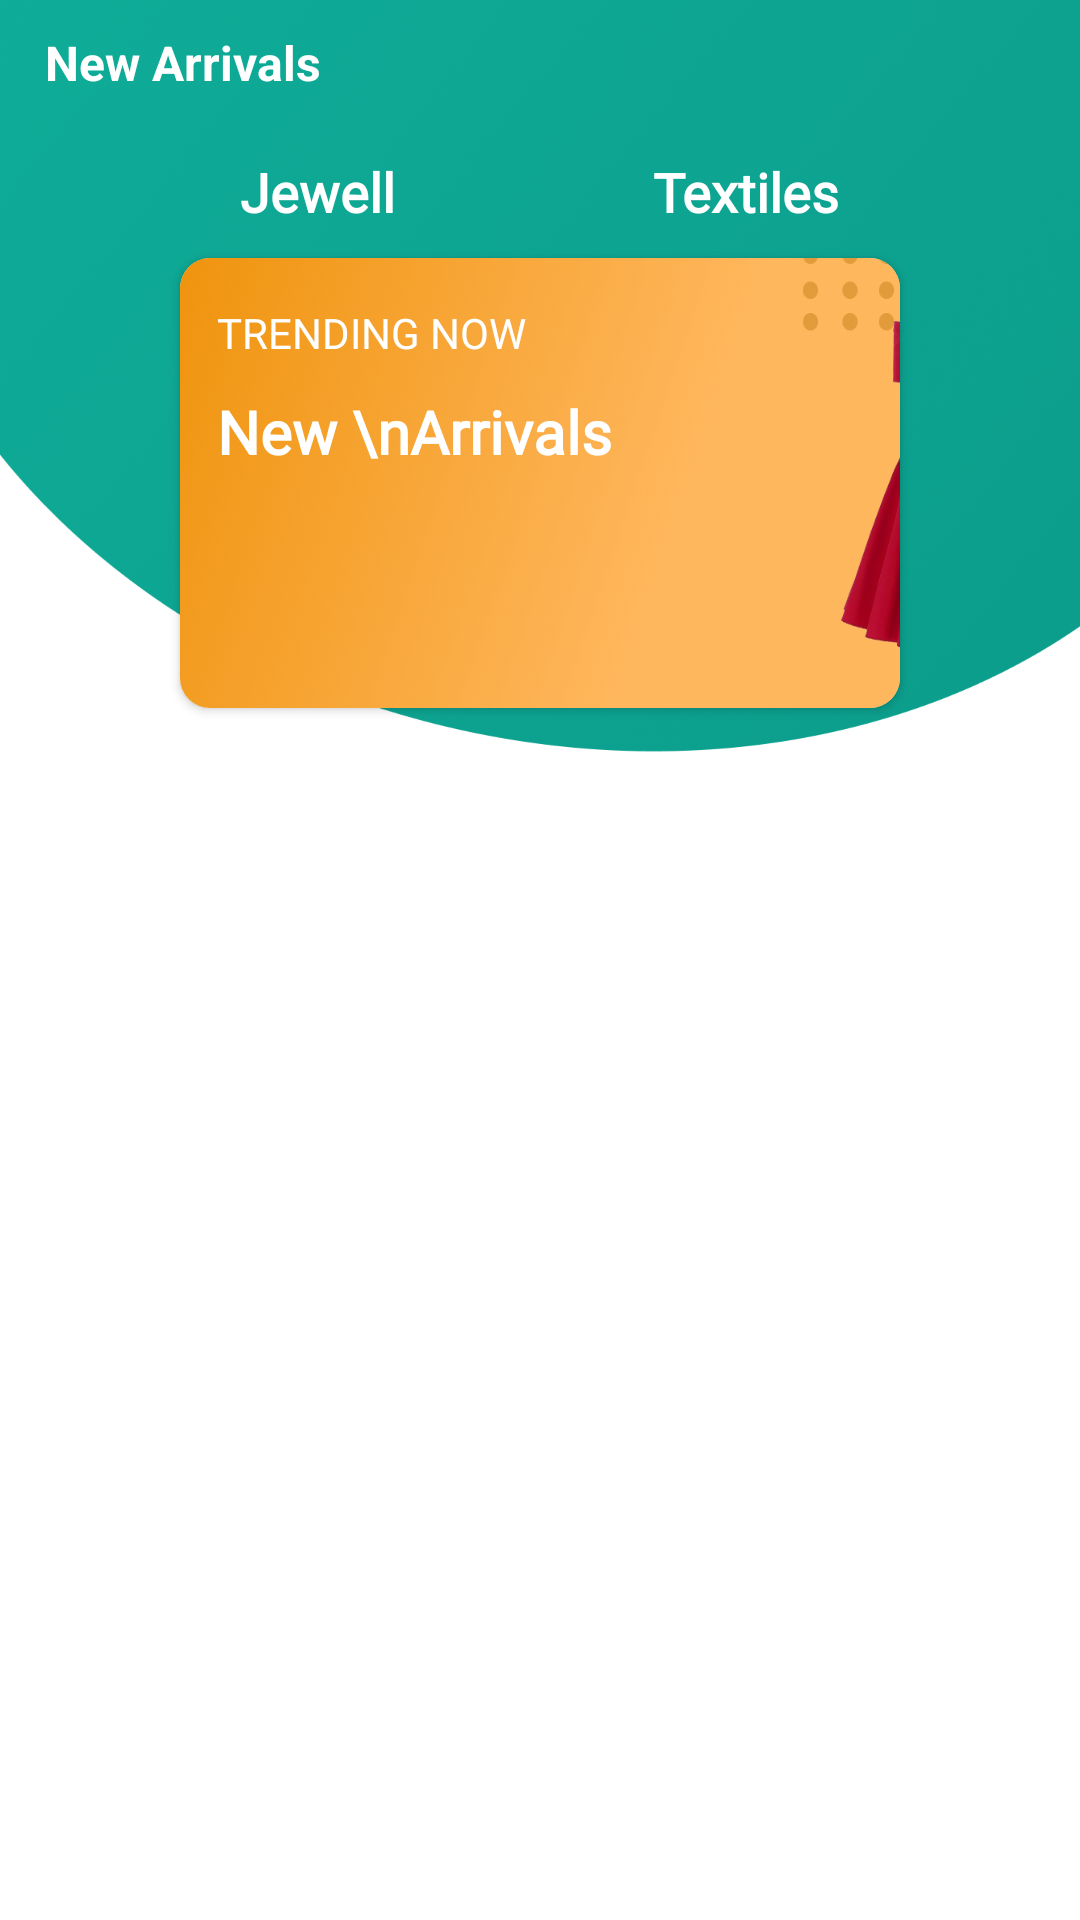

Android layout source for this screen:
<!-- AndroidManifest.xml: application theme AppTheme.NoActionBar -->
<!-- res/layout/fragment_textile.xml -->
<?xml version="1.0" encoding="utf-8"?>
<androidx.constraintlayout.widget.ConstraintLayout xmlns:android="http://schemas.android.com/apk/res/android"
    xmlns:app="http://schemas.android.com/apk/res-auto"
    xmlns:tools="http://schemas.android.com/tools"
    android:layout_width="match_parent"
    android:layout_height="match_parent"
    android:background="@drawable/ic_back_jewell"
    tools:context=".fragment.NewArrivalsJewellFragment">

    <ImageView
        android:id="@+id/ivBack"
        android:layout_width="wrap_content"
        android:layout_height="wrap_content"
        android:layout_marginStart="10dp"
        android:layout_marginTop="10dp"
        android:src="@drawable/ic_back_arrow"
        app:layout_constraintStart_toStartOf="parent"
        app:layout_constraintTop_toTopOf="parent" />

    <TextView
        android:id="@+id/tvTitle"
        android:layout_width="wrap_content"
        android:layout_height="wrap_content"
        android:layout_marginStart="5dp"
        android:layout_marginTop="10dp"
        android:text="New Arrivals"
        android:textColor="@color/white"
        android:textSize="16sp"
        android:textStyle="bold"
        app:layout_constraintStart_toEndOf="@+id/ivBack"
        app:layout_constraintTop_toTopOf="parent" />


    <TextView
        android:id="@+id/tvJewell"
        android:layout_width="wrap_content"
        android:layout_height="wrap_content"
        android:layout_marginStart="80dp"
        android:layout_marginTop="20dp"
        android:fontFamily="@font/poppins_regular"
        android:text="Jewell"
        android:textColor="@color/white"
        android:textSize="18sp"
        android:textStyle="bold"
        app:layout_constraintStart_toStartOf="parent"
        app:layout_constraintTop_toBottomOf="@id/tvTitle" />

    <TextView
        android:id="@+id/tvTextiles"
        android:layout_width="wrap_content"
        android:layout_height="wrap_content"
        android:layout_marginTop="20dp"
        android:layout_marginEnd="80dp"
        android:fontFamily="@font/poppins_regular"
        android:text="Textiles"
        android:textColor="@color/white"
        android:textSize="18sp"
        android:textStyle="bold"
        app:layout_constraintEnd_toEndOf="parent"
        app:layout_constraintTop_toBottomOf="@id/tvTitle" />

    <LinearLayout
        android:id="@+id/llLayout"
        android:layout_width="match_parent"
        android:layout_height="wrap_content"
        android:orientation="horizontal"
        app:layout_constraintTop_toBottomOf="@id/tvTextiles">

        <View
            android:id="@+id/vView"
            android:layout_width="50dp"
            android:layout_height="2dp"
            android:layout_marginStart="220dp"
            android:layout_marginTop="5dp"
            android:layout_weight="1"
            android:background="#FFF"
            android:visibility="gone"
            app:layout_constraintStart_toStartOf="parent"
            app:layout_constraintTop_toBottomOf="@id/tvTextiles" />

        <View
            android:id="@+id/vView2"
            android:layout_width="50dp"
            android:layout_height="2dp"
            android:layout_marginTop="5dp"
            android:layout_marginEnd="220dp"
            android:layout_weight="1"
            android:background="#FFF"
            android:visibility="gone"
            app:layout_constraintStart_toEndOf="@+id/vView"
            app:layout_constraintTop_toBottomOf="@id/tvTextiles" />
    </LinearLayout>

    <androidx.cardview.widget.CardView
        android:id="@+id/cvView"
        android:layout_width="match_parent"
        android:layout_height="150dp"
        android:layout_marginHorizontal="60dp"
        android:layout_marginTop="10dp"
        app:cardCornerRadius="10dp"
        app:layout_constraintTop_toBottomOf="@id/llLayout">

        <androidx.constraintlayout.widget.ConstraintLayout
            android:layout_width="match_parent"
            android:layout_height="match_parent"
            android:layout_marginStart="-48dp"
            android:layout_marginTop="-45dp"
            android:layout_marginEnd="-48dp"
            android:layout_marginBottom="-53dp"
            android:background="@drawable/ic_textile_bg">

            <TextView
                android:id="@+id/tvTrending"
                android:layout_width="wrap_content"
                android:layout_height="wrap_content"
                android:layout_marginStart="60dp"
                android:layout_marginTop="60dp"
                android:fontFamily="@font/poppins_regular"
                android:text="TRENDING NOW"
                android:textColor="#fff"
                app:layout_constraintStart_toStartOf="parent"
                app:layout_constraintTop_toTopOf="parent" />

            <TextView
                android:id="@+id/tvHotReleas"
                android:layout_width="wrap_content"
                android:layout_height="wrap_content"
                android:layout_marginStart="60dp"
                android:layout_marginTop="10dp"
                android:fontFamily="@font/poppins_regular"
                android:text="New \nArrivals"
                android:textColor="#fff"
                android:textSize="20sp"
                android:textStyle="bold"
                app:layout_constraintStart_toStartOf="parent"
                app:layout_constraintTop_toBottomOf="@id/tvTrending" />

            <ImageView
                android:id="@+id/ivOne"
                android:layout_width="100dp"
                android:layout_height="180dp"
                android:layout_marginStart="70dp"
                android:layout_marginTop="30dp"
                android:src="@drawable/ic_img_bg"
                app:layout_constraintStart_toEndOf="@+id/tvHotReleas"
                app:layout_constraintTop_toTopOf="parent" />


        </androidx.constraintlayout.widget.ConstraintLayout>

    </androidx.cardview.widget.CardView>

    <androidx.recyclerview.widget.RecyclerView
        android:id="@+id/rvView"
        android:layout_width="match_parent"
        android:layout_height="0dp"
        android:layout_marginStart="20dp"
        android:layout_marginTop="30dp"
        app:layout_constraintBottom_toBottomOf="parent"
        app:layout_constraintTop_toBottomOf="@+id/cvView" />
</androidx.constraintlayout.widget.ConstraintLayout>
<!-- resources referenced by this layout -->
<resources>
  <color name="white">#FFFFFFFF</color>
  <!-- drawable ic_back_jewell: png bitmap (drawable, 756376 bytes) -->
  <!-- drawable ic_img_bg: png bitmap (drawable, 112984 bytes) -->
  <!-- drawable ic_textile_bg: png bitmap (drawable, 688146 bytes) -->
  <style name="AppTheme.NoActionBar" parent="Theme.MaterialComponents.Light.NoActionBar">
          <item name="colorPrimary">@color/theme</item>
          <item name="colorPrimaryVariant">@color/theme</item>
          <item name="android:statusBarColor">@color/theme</item>
          <item name="titleTextColor">@color/white</item>
      </style>
  <color name="theme">#00a29b</color>
</resources>
